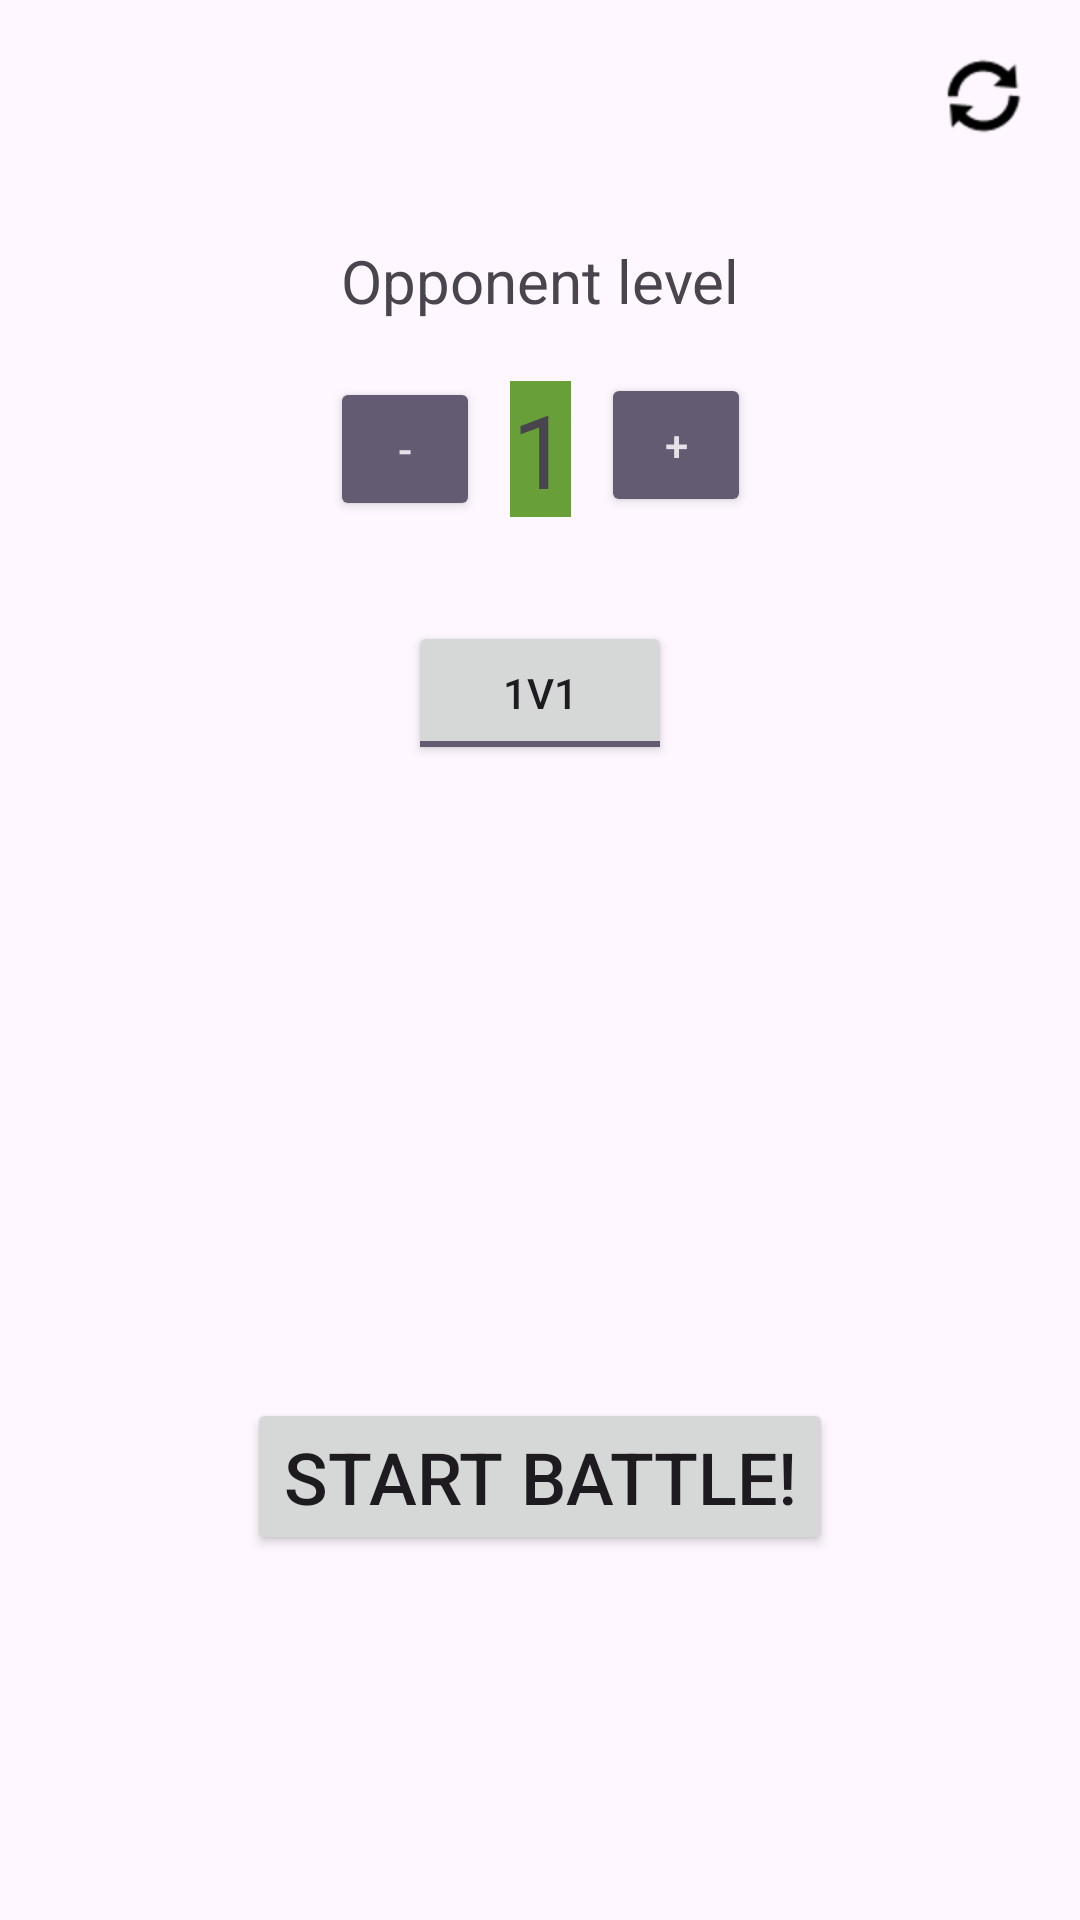

This screen was rendered from an Android layout file. Write that file and the resources it references.
<!-- AndroidManifest.xml: application theme Theme.TameMon -->
<!-- res/layout/fragment_play_battle.xml -->
<?xml version="1.0" encoding="utf-8"?>
<FrameLayout xmlns:android="http://schemas.android.com/apk/res/android"
    xmlns:app="http://schemas.android.com/apk/res-auto"
    xmlns:tools="http://schemas.android.com/tools"
    android:layout_width="match_parent"
    android:layout_height="match_parent"
    tools:context=".fragments.PlayBattleFragment">

    <androidx.constraintlayout.widget.ConstraintLayout
        android:layout_width="match_parent"
        android:layout_height="match_parent">

        <LinearLayout
            android:id="@+id/spinnerContainer"
            android:layout_width="wrap_content"
            android:layout_height="96dp"
            android:layout_marginTop="15dp"
            android:orientation="horizontal"
            app:layout_constraintEnd_toEndOf="parent"
            app:layout_constraintStart_toStartOf="parent"
            app:layout_constraintTop_toBottomOf="@+id/toggleBattleType">

        </LinearLayout>

        <TextView
            android:id="@+id/textView4"
            android:layout_width="wrap_content"
            android:layout_height="wrap_content"
            android:layout_marginTop="80dp"
            android:text="Opponent level"
            android:textSize="20sp"
            app:layout_constraintEnd_toEndOf="parent"
            app:layout_constraintStart_toStartOf="parent"
            app:layout_constraintTop_toTopOf="parent" />

        <ToggleButton
            android:id="@+id/toggleBattleType"
            android:layout_width="wrap_content"
            android:layout_height="wrap_content"
            android:layout_marginTop="100dp"
            android:checked="true"
            android:text="ToggleButton"
            android:textOff="3v3"
            android:textOn="1v1"
            app:layout_constraintEnd_toEndOf="parent"
            app:layout_constraintStart_toStartOf="parent"
            app:layout_constraintTop_toBottomOf="@+id/textView4" />

        <TextView
            android:id="@+id/txtLvl"
            style="@style/Widget.Material3.MaterialTimePicker.Display.HelperText"
            android:layout_width="wrap_content"
            android:layout_height="wrap_content"
            android:layout_marginTop="20dp"
            android:background="#689F38"
            android:fadingEdge="horizontal|vertical"
            android:fadingEdgeLength="10dp"
            android:text="1"
            android:textSize="34sp"
            app:layout_constraintEnd_toEndOf="parent"
            app:layout_constraintStart_toStartOf="parent"
            app:layout_constraintTop_toBottomOf="@+id/textView4" />

        <Button
            android:id="@+id/btnIncreaseLvl"
            style="@style/Widget.AppCompat.Button.Colored"
            android:layout_width="50dp"
            android:layout_height="wrap_content"
            android:layout_marginStart="10dp"
            android:insetLeft="-5dp"
            android:insetRight="-5dp"
            android:text="+"
            android:textAlignment="center"
            app:layout_constraintBottom_toBottomOf="@+id/txtLvl"
            app:layout_constraintStart_toEndOf="@+id/txtLvl"
            app:layout_constraintTop_toTopOf="@+id/txtLvl"
            app:layout_constraintVertical_bias="1.0" />

        <Button
            android:id="@+id/btnReduceLvl"
            style="@style/Widget.AppCompat.Button.Colored"
            android:layout_width="50dp"
            android:layout_height="wrap_content"
            android:layout_marginEnd="10dp"
            android:insetLeft="-5dp"
            android:insetRight="-5dp"
            android:text="-"
            app:iconPadding="2dp"
            app:layout_constraintBottom_toBottomOf="@+id/txtLvl"
            app:layout_constraintEnd_toStartOf="@+id/txtLvl"
            app:layout_constraintTop_toTopOf="@+id/txtLvl" />

        <Button
            android:id="@+id/btnBattleStart"
            android:layout_width="wrap_content"
            android:layout_height="wrap_content"
            android:layout_marginTop="100dp"
            android:text="Start Battle!"
            android:textSize="24sp"
            app:layout_constraintEnd_toEndOf="parent"
            app:layout_constraintStart_toStartOf="parent"
            app:layout_constraintTop_toBottomOf="@+id/spinnerContainer" />

        <ImageButton
            android:id="@+id/btnBattleSelectRefresh"
            android:layout_width="wrap_content"
            android:layout_height="wrap_content"
            android:layout_marginTop="16dp"
            android:layout_marginEnd="16dp"
            android:background="#00FFFFFF"
            android:src="@android:drawable/ic_popup_sync"
            android:tint="#000000"
            app:layout_constraintEnd_toEndOf="parent"
            app:layout_constraintTop_toTopOf="parent" />

    </androidx.constraintlayout.widget.ConstraintLayout>

</FrameLayout>
<!-- resources referenced by this layout -->
<resources>
  <style name="Theme.TameMon" parent="Base.Theme.TameMon" />
  <style name="Base.Theme.TameMon" parent="Theme.Material3.DayNight.NoActionBar">
          
          
      </style>
</resources>
